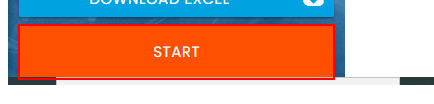
Task: UiPath RPA Challenge Solution Input Forms 
Workflow: Main

Step 1: click on the button

Step 2: type [CompanyName] into the text box in window 'Rpa Challenge' (chrome.exe) (no picture)

Step 3: type [FirstName] into the text box in window 'Rpa Challenge' (chrome.exe) (no picture)

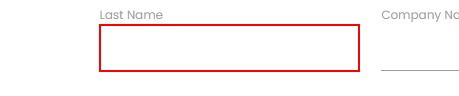
Step 4: type [LastName] into the text box in window 'Rpa Challenge' (chrome.exe)
